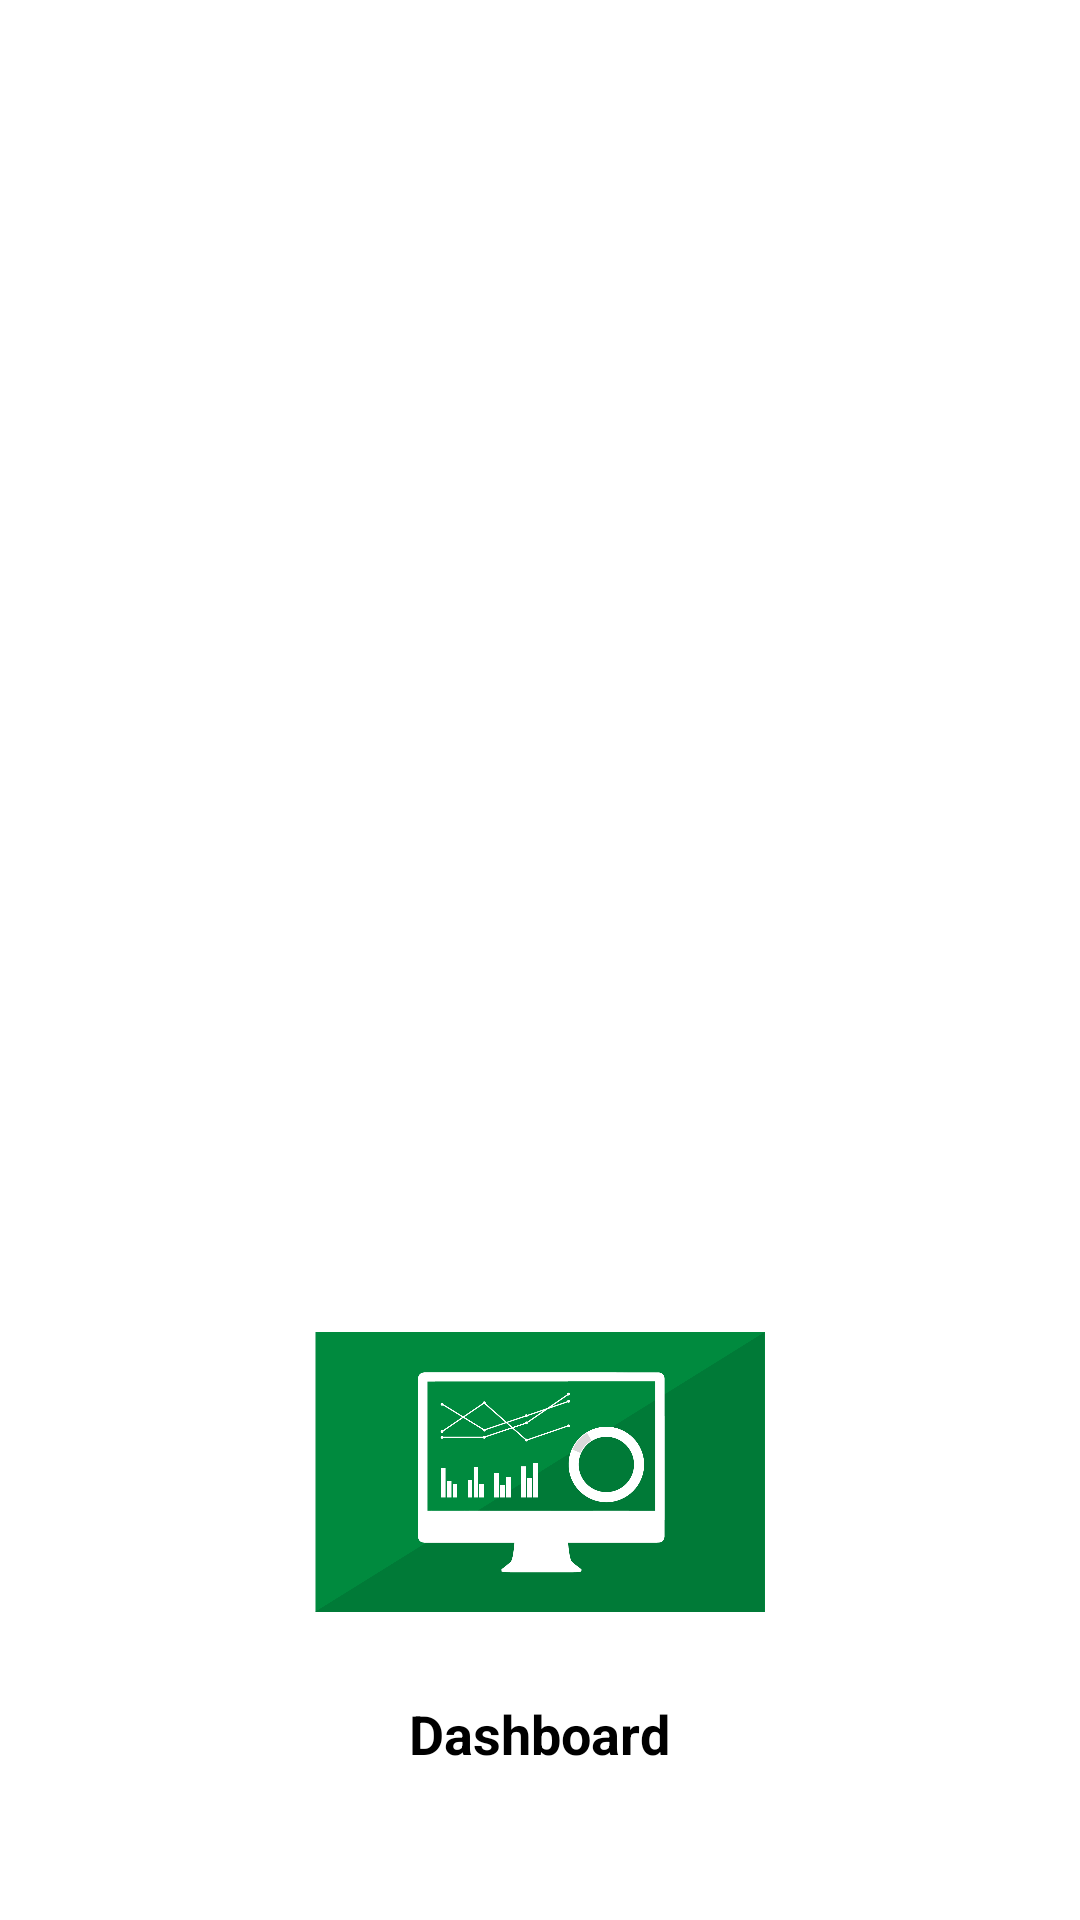

Here is an Android app screen rendered from its layout file. Give the layout XML and the strings, colors and styles it references.
<!-- AndroidManifest.xml: application theme Theme.BottomNavigationView -->
<!-- res/layout/fragment_dashboard.xml -->
<?xml version="1.0" encoding="utf-8"?>
<LinearLayout
    xmlns:android="http://schemas.android.com/apk/res/android"
    xmlns:tools="http://schemas.android.com/tools"
    android:layout_width="match_parent"
    android:layout_height="match_parent"
    android:orientation="vertical"
    android:gravity="center|bottom"
    tools:context=".fragments.DashboardFragment">

    <ImageView
        android:layout_width="150dp"
        android:layout_height="150dp"
        android:contentDescription="@string/app_name"
        android:src="@drawable/dashboard"/>

    <TextView
        android:layout_width="wrap_content"
        android:layout_height="wrap_content"
        android:textStyle="bold"
        android:text="Dashboard"
        android:textSize="18dp"
        android:textColor="@color/black"
        android:layout_marginBottom="50dp"
        />

</LinearLayout>
<!-- resources referenced by this layout -->
<resources>
  <!-- drawable dashboard: png bitmap (drawable, 63908 bytes) -->
  <string name="app_name">BottomNavigationView</string>
  <style name="Theme.BottomNavigationView" parent="Theme.MaterialComponents.Light.DarkActionBar">
          
          <item name="colorPrimary">@color/purple_500</item>
          <item name="colorPrimaryVariant">@color/purple_700</item>
          <item name="colorOnPrimary">@color/white</item>
          
          <item name="colorSecondary">@color/teal_200</item>
          <item name="colorSecondaryVariant">@color/teal_700</item>
          <item name="colorOnSecondary">@color/black</item>
          
          <item name="android:statusBarColor" tools:targetApi="l">?attr/colorPrimaryVariant</item>
          
      </style>
  <!-- not gathered from this repository: default colours our renderer supplied (Android Studio template values) -->
  <color name="purple_500">#FF6200EE</color>
  <color name="purple_700">#FF3700B3</color>
  <color name="teal_200">#FF03DAC5</color>
  <color name="teal_700">#FF018786</color>
  <color name="black">#FF000000</color>
  <color name="white">#FFFFFFFF</color>
</resources>
